Run: headless pygame with SDL's dummy video driver; simulated clock (each Clock.tick advances the game by its frame time, no real sleeping); random seed 0; keys injected as events and as key.get_pressed() state; mouse plan: one left click at the window centre at the start of phase 2, then a move to the lower-right quarter at the start of phase 3.
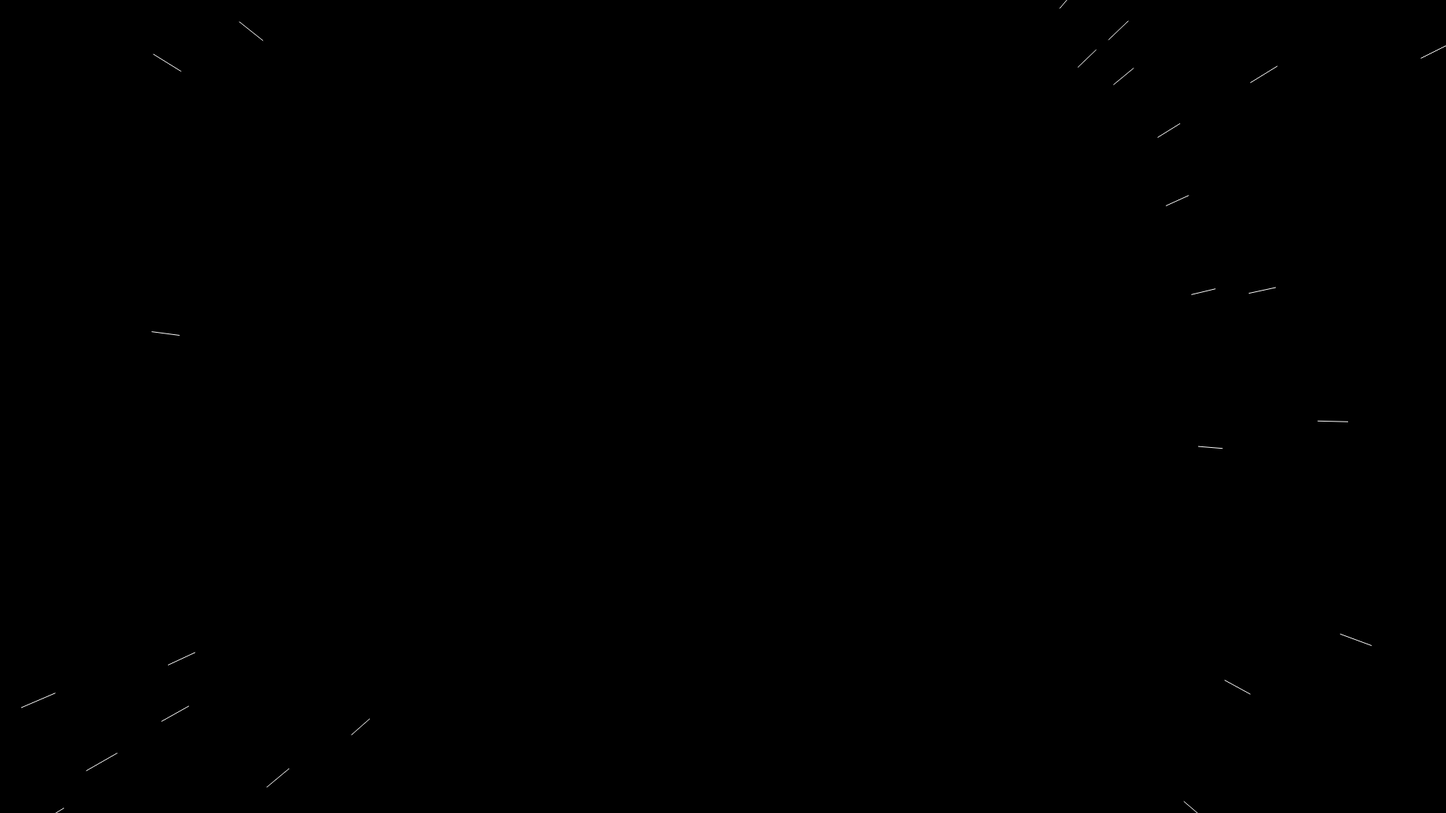
Frame 1 of 4 · flips 1–60 · no input
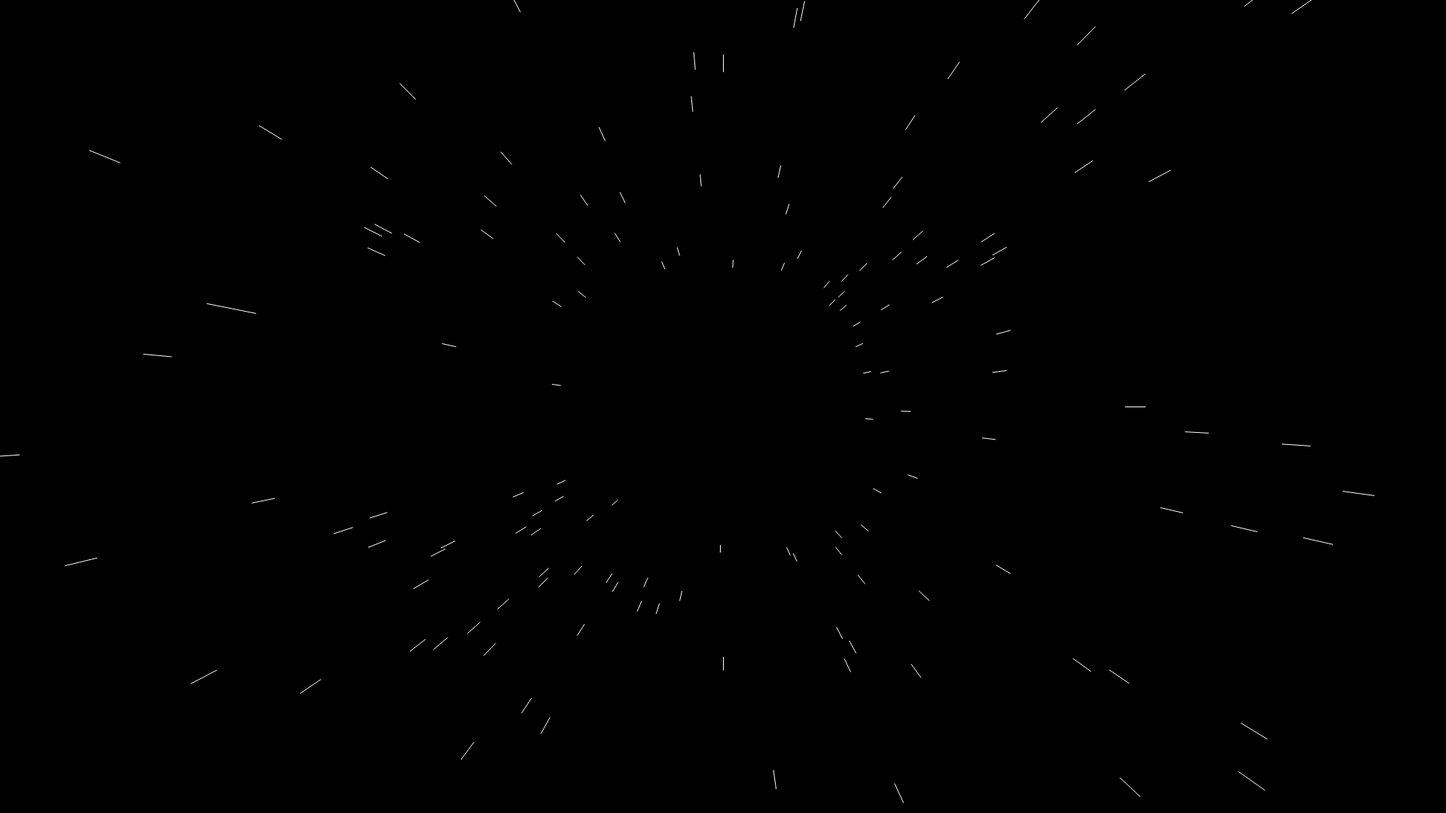
Frame 2 of 4 · flips 61–180 · clicked the window centre · tapped SPACE, RETURN · held RIGHT (→), D
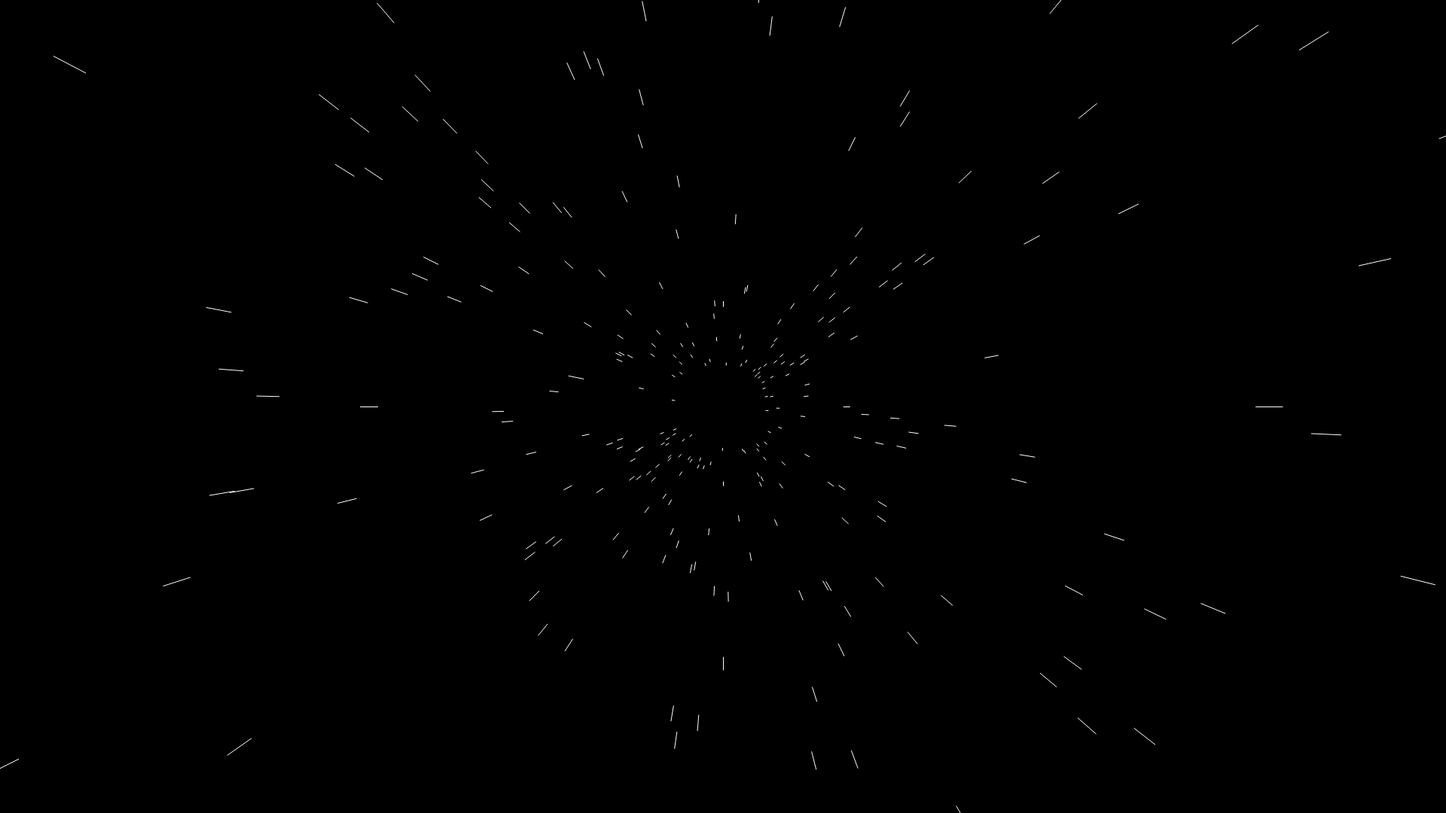
Frame 3 of 4 · flips 181–300 · moved the mouse to the lower-right quarter · held DOWN (↓), S
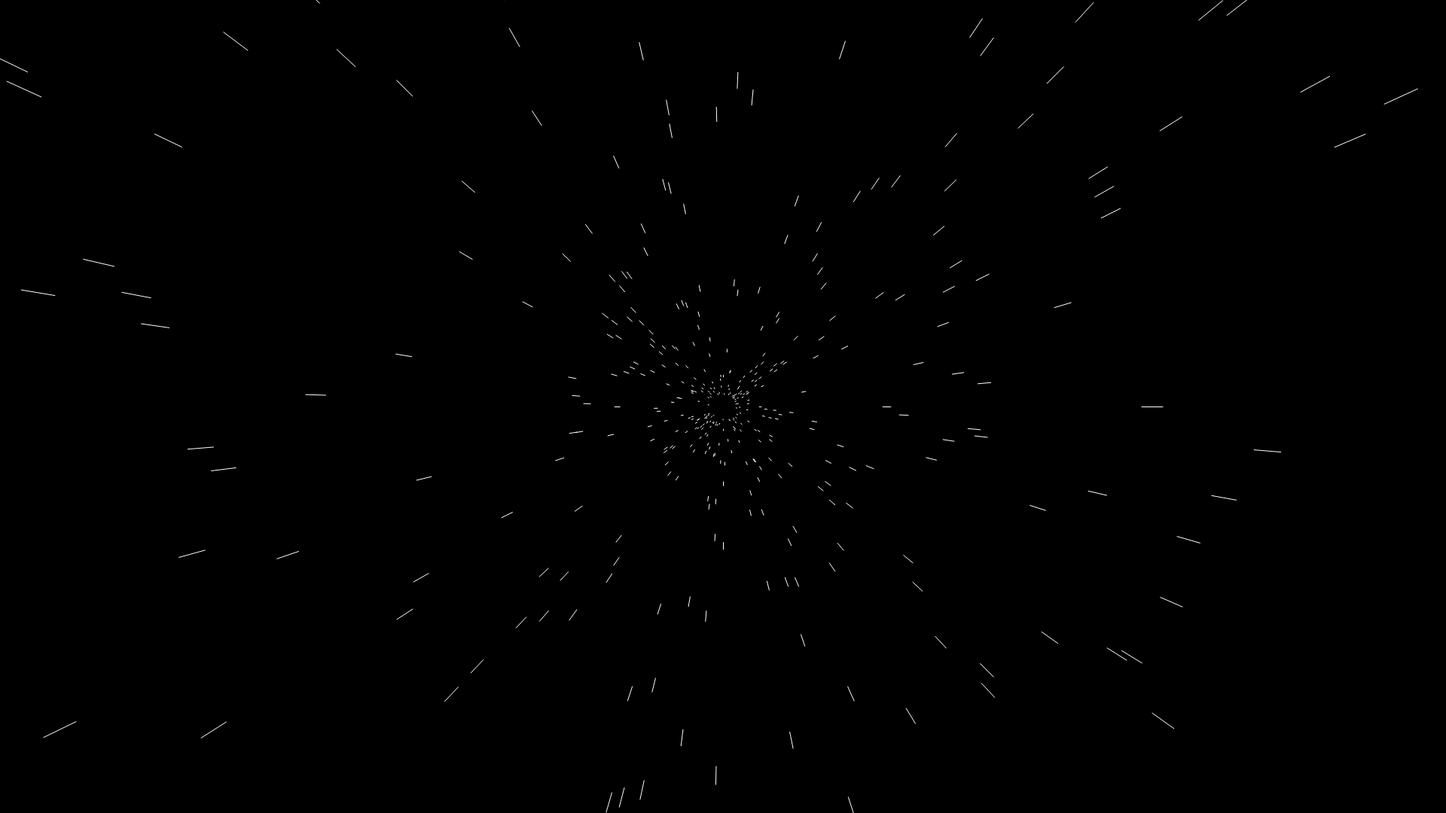
Frame 4 of 4 · flips 301–420 · held LEFT (←), A, UP (↑), W

The pygame program that drew these frames:

from math import sqrt
from random import choice, randint
import pygame
pygame.init()

size = width, height = 1920, 1080
min_dist = sqrt((width / 2) ** 2 + (height / 2) ** 2) + 10
max_dist = 2
center = [width / 2, height / 2]
screen = pygame.display.set_mode(size, pygame.RESIZABLE)
clock = pygame.time.Clock()

STAR_FREQUENCY = 0
WARP_DISTORTION = 1.05
STAR_SPEED = .99
ROTATION_SPEED = 0
cooldown = 0
stars = []

def approach_point(point: list, anchor: list, factor: float) -> list:
    x = (anchor[0] - point[0]) * factor
    y = (anchor[1] - point[1]) * factor
    xnew = x + anchor[0]
    ynew = y + anchor[1]
    return [(point[i] - anchor[i]) * factor + anchor[i] for i in range(2)]

while True:
    for event in pygame.event.get():
        if event.type == pygame.QUIT:
            pygame.quit()
            quit()
        elif event.type == pygame.VIDEORESIZE:
            size = width, height = event.size
            min_dist = sqrt((width / 2) ** 2 + (height / 2) ** 2) + 10
            center = [width / 2, height / 2]
            
        elif event.type == pygame.KEYDOWN and event.key == pygame.K_q:
            pygame.quit()
            quit()

    mousebuttons = pygame.mouse.get_pressed()
    mouse = pygame.mouse.get_pos()
    if mousebuttons[0]:
        s = [mouse[0], mouse[1], 0]
        stars.append(s)
    elif mousebuttons[2]:
        center = list(pygame.mouse.get_pos())
        
    if cooldown:
        cooldown -= 1
    else:
        cooldown = STAR_FREQUENCY
        star = [randint(-50, 50), randint(-50, 50)]
        try:
            ratio = min_dist / sqrt(star[0] ** 2 + star[1] ** 2)
        except ZeroDivisionError:
            pass
        else:
            stars.append([star[0] * ratio + center[0], star[1] * ratio + center[1], 0])
            
    screen.fill((0, 0, 0))
    for i in stars:
        pos1 = i[:2]
        pos2 = approach_point(i, center, WARP_DISTORTION)
        if i[2] > 0:
            color = [255 - i[2], 255 - i[2], 255]
        else:
            color = [255, 255 + i[2], 255 + i[2]]
        pygame.draw.aaline(screen, color, pos1, pos2)
    # screen.blit(pygame.font.Font(None, 30).render(str(len(stars)), True, (0, 200, 0)), (100, 100))
    
    # for i, star in enumerate(stars):
    #     stars[i] = [star[0] * STAR_SPEED, star[1] * STAR_SPEED, star[2]]
    
    for i, star in enumerate(stars):
        stars[i] = approach_point(star, center, STAR_SPEED)
        stars[i].append(star[2])
    
    i = 0
    while i < len(stars):
        x = stars[i][0] - center[0]
        y = stars[i][1] - center[1]
        if sqrt(x ** 2 + y ** 2) < max_dist:
            del stars[i]
        else:
            x = stars[i][0] - center[0] + ROTATION_SPEED
            if sqrt(x ** 2 + y ** 2) < max_dist:
                del stars[i]
            else:
                i += 1
    
    center[0] = (center[0] + ROTATION_SPEED) % width
    # pygame.draw.aaline(screen, (255, 0, 0), (center[0] + 10, center[1] + 10), (center[0] - 10, center[1] - 10))
    # pygame.draw.aaline(screen, (255, 0, 0), (center[0] + 10, center[1] - 10), (center[0] - 10, center[1] + 10))
    pygame.display.update()
    clock.tick(60)
